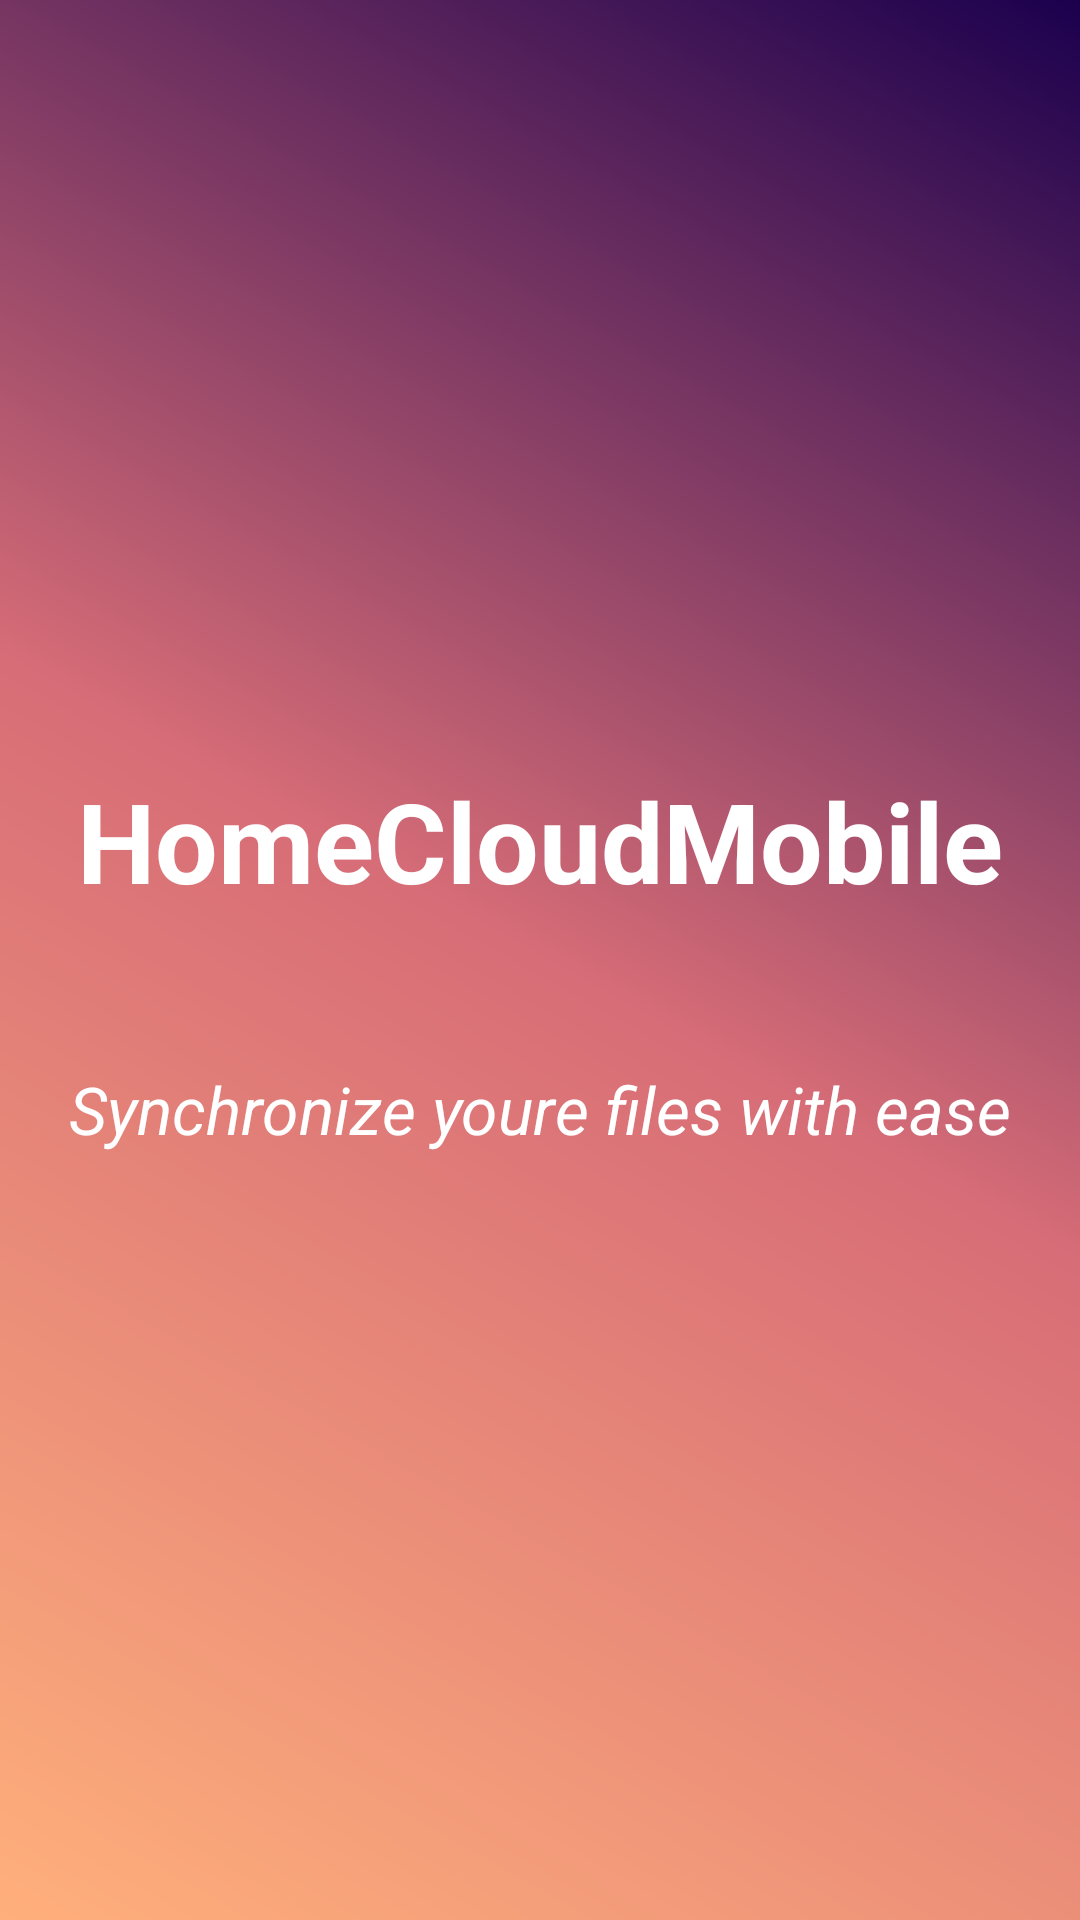

Produce the Android XML layout that renders to this screen, including the resource entries it uses.
<!-- AndroidManifest.xml: application theme Theme.HomeCloudMobile -->
<!-- res/layout/activity_main.xml -->
<?xml version="1.0" encoding="utf-8"?>
<RelativeLayout xmlns:android="http://schemas.android.com/apk/res/android"
    xmlns:tools="http://schemas.android.com/tools"
    android:layout_width="match_parent"
    android:layout_height="match_parent"
    android:background="@drawable/gradient"
    tools:context=".MainActivity">


    <LinearLayout
        android:layout_width="wrap_content"
        android:layout_height="wrap_content"
        android:layout_centerHorizontal="true"
        android:layout_centerVertical="true"
        android:orientation="vertical">

        <TextView
            android:id="@+id/welcome_screen1"
            android:layout_width="wrap_content"
            android:layout_height="wrap_content"
            android:layout_gravity="center"
            android:text="@string/welcome_screen1"
            android:textColor="#ffffff"
            android:textSize="37dp"
            android:textStyle="bold" />

        <TextView
            android:id="@+id/welcome_screen2"
            android:layout_width="wrap_content"
            android:layout_height="wrap_content"
            android:layout_below="@+id/welcome_screen1"
            android:layout_marginTop="50dp"
            android:text="@string/welcome_screen2"
            android:textColor="#ffffff"
            android:textSize="22dp"
            android:textStyle="italic" />

    </LinearLayout>

</RelativeLayout>
<!-- resources referenced by this layout -->
<resources>
  <!-- drawable gradient (drawable) -->
  <?xml version="1.0" encoding="utf-8"?>
  <shape android:shape="rectangle"
      xmlns:android="http://schemas.android.com/apk/res/android">
      <gradient
          android:startColor="#ffaf7b"
          android:centerColor="#d76d77"
          android:endColor="#1B004E"
          android:angle="45" />
  </shape>
  <string name="welcome_screen1">HomeCloudMobile</string>
  <string name="welcome_screen2">Synchronize youre files with ease</string>
  <style name="Theme.HomeCloudMobile" parent="Theme.MaterialComponents.DayNight.DarkActionBar">
          
          <item name="colorPrimary">@color/purple_500</item>
          <item name="colorPrimaryVariant">@color/purple_700</item>
          <item name="colorOnPrimary">@color/white</item>
          
          <item name="colorSecondary">@color/teal_200</item>
          <item name="colorSecondaryVariant">@color/teal_700</item>
          <item name="colorOnSecondary">@color/black</item>
          
          <item name="android:statusBarColor" tools:targetApi="l">?attr/colorPrimaryVariant</item>
          
      </style>
  <!-- not gathered from this repository: default colours our renderer supplied (Android Studio template values) -->
  <color name="purple_500">#FF6200EE</color>
  <color name="purple_700">#FF3700B3</color>
  <color name="teal_200">#FF03DAC5</color>
  <color name="teal_700">#FF018786</color>
  <color name="black">#FF000000</color>
  <color name="white">#FFFFFFFF</color>
</resources>
